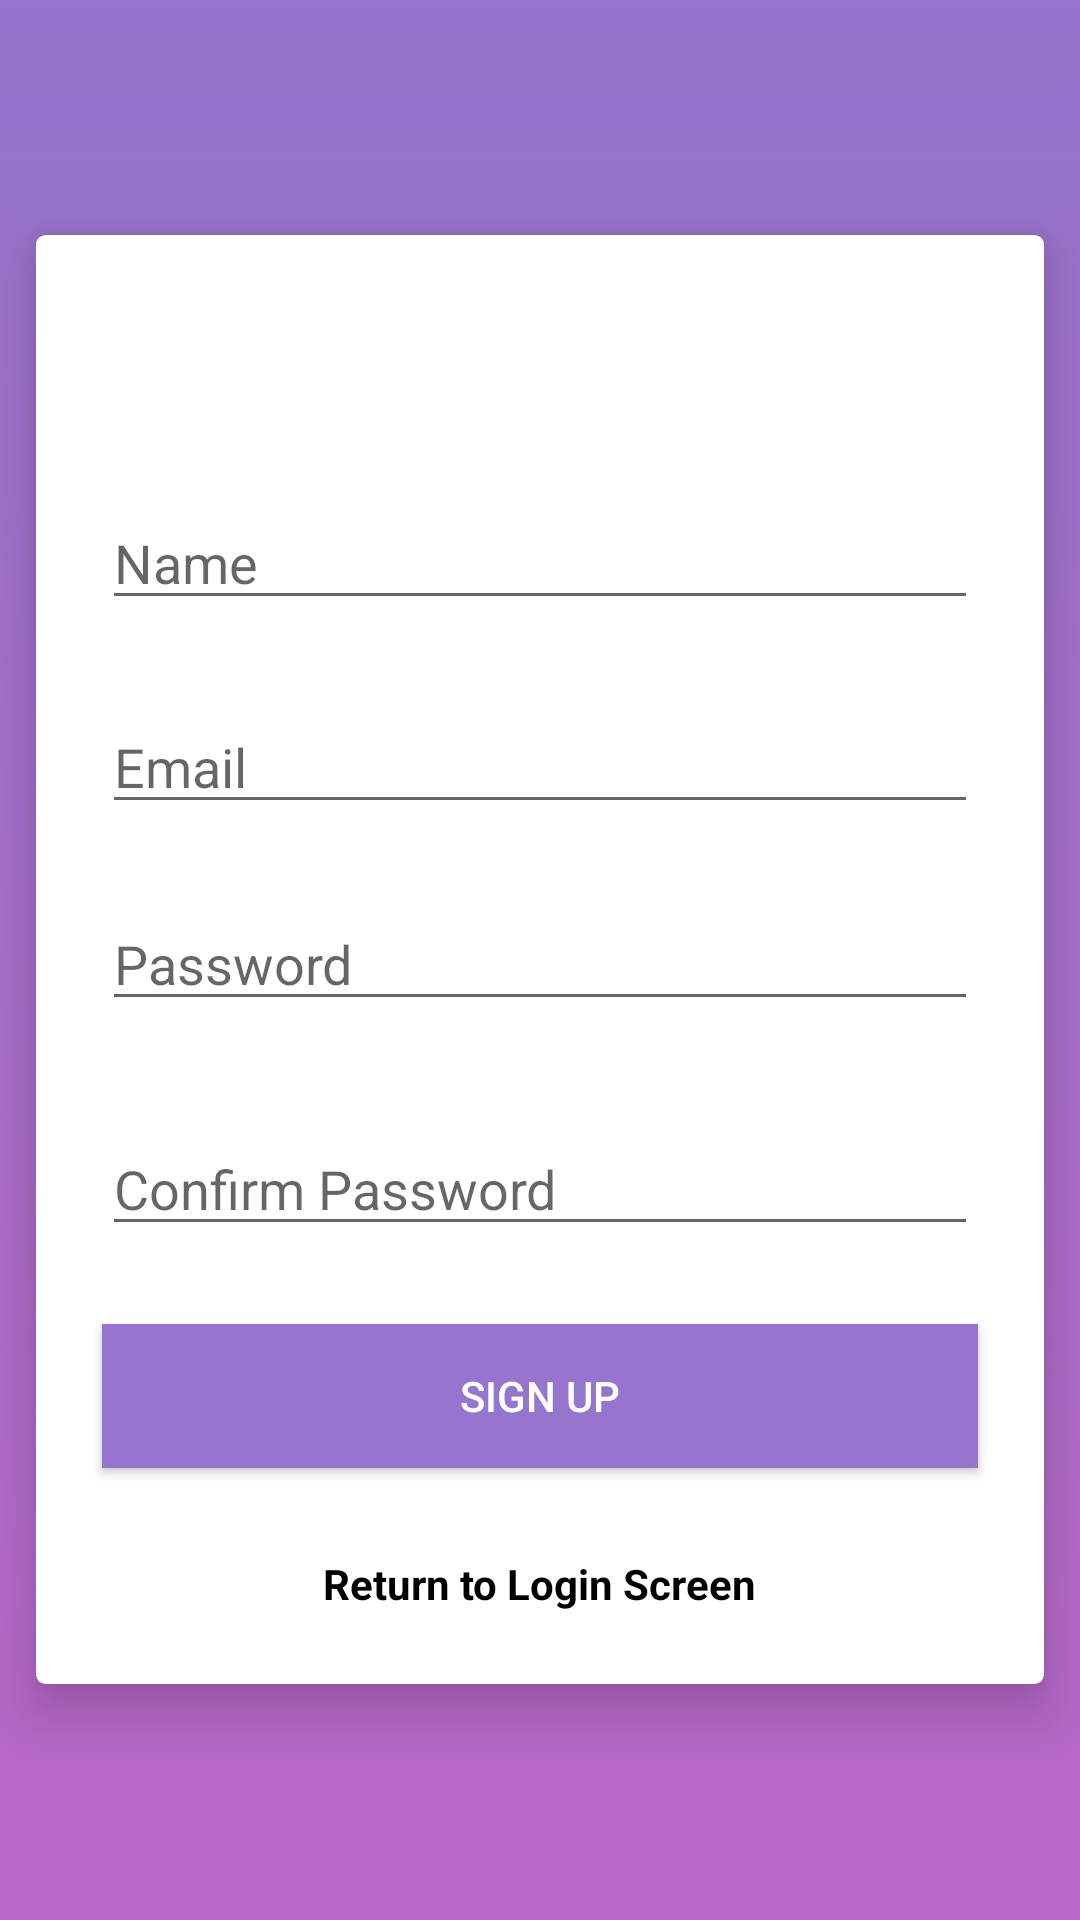

Produce the Android XML layout that renders to this screen, including the resource entries it uses.
<!-- AndroidManifest.xml: application theme Theme.FoodOrderingApp -->
<!-- res/layout/activity_signup.xml -->
<?xml version="1.0" encoding="utf-8"?>
<RelativeLayout xmlns:android="http://schemas.android.com/apk/res/android"
    xmlns:app="http://schemas.android.com/apk/res-auto"
    xmlns:tools="http://schemas.android.com/tools"
    android:layout_width="match_parent"
    android:layout_height="match_parent"
    android:background="@drawable/main_color_selector"
    tools:context=".signup">


    <androidx.cardview.widget.CardView
        android:layout_width="336dp"
        android:layout_height="483dp"
        android:layout_centerInParent="true"
        app:cardCornerRadius="3dp"
        app:cardElevation="10dp"
        app:layout_constraintBottom_toBottomOf="parent"
        app:layout_constraintEnd_toEndOf="parent"
        app:layout_constraintStart_toStartOf="parent"
        app:layout_constraintTop_toTopOf="parent"
        app:layout_constraintVertical_bias="0.457">

        <RelativeLayout
            android:layout_width="match_parent"
            android:layout_height="match_parent">

            <EditText
                android:id="@+id/signUpNameEditText"
                android:layout_width="292dp"
                android:layout_height="wrap_content"
                android:layout_alignParentTop="true"
                android:layout_centerHorizontal="true"
                android:layout_marginTop="87dp"
                android:ems="10"
                android:hint="@string/nameEdit"
                android:inputType="textPersonName" />

            <Button
                android:id="@+id/signUpButton"
                android:layout_width="292dp"
                android:layout_height="wrap_content"
                android:layout_alignParentBottom="true"
                android:layout_centerHorizontal="true"
                android:layout_marginBottom="72dp"
                android:background="#9575CD"
                android:elevation="5dp"
                android:text="@string/SignUPText"
                android:textColor="@android:color/white"
                app:layout_constraintEnd_toEndOf="parent"
                app:layout_constraintStart_toStartOf="parent" />



            <EditText
                android:id="@+id/signUpEmailEditText"
                android:layout_width="292dp"
                android:layout_height="wrap_content"
                android:layout_alignParentTop="true"
                android:layout_centerHorizontal="true"
                android:layout_marginTop="155dp"
                android:ems="10"
                android:hint="@string/emailEdit"
                android:inputType="textEmailAddress" />

            <EditText
                android:id="@+id/signUpPasswordEditText"
                android:layout_width="292dp"
                android:layout_height="wrap_content"
                android:layout_centerInParent="true"
                android:ems="10"
                android:hint="@string/passwordEdit"
                android:inputType="textPassword" />

            <EditText
                android:id="@+id/signUpConfirmPasswordEditText"
                android:layout_width="292dp"
                android:layout_height="wrap_content"
                android:layout_alignParentBottom="true"
                android:layout_centerHorizontal="true"
                android:layout_marginBottom="146dp"
                android:ems="10"
                android:hint="@string/confirmPasswordEdit"
                android:inputType="textPassword" />

            <TextView
                android:id="@+id/loginReturnTextView"
                android:layout_width="wrap_content"
                android:layout_height="wrap_content"
                android:layout_alignParentBottom="true"
                android:layout_centerHorizontal="true"
                android:layout_marginBottom="24dp"
                android:textColor="@android:color/black"
                android:textStyle="bold"
                android:text="@string/returnToLoginTextView" />
        </RelativeLayout>

    </androidx.cardview.widget.CardView>







</RelativeLayout>
<!-- resources referenced by this layout -->
<resources>
  <!-- drawable main_color_selector (drawable) -->
  <?xml version="1.0" encoding="utf-8"?>
  <selector xmlns:android="http://schemas.android.com/apk/res/android">
      <item>
          <shape>
              <gradient
                  android:angle="90"
                  android:startColor="#BA68C8"
                  android:endColor="#9575CD"
                  android:type="linear" />
          </shape>
      </item>
  </selector>
  <string name="SignUPText">Sign Up</string>
  <string name="confirmPasswordEdit">Confirm Password</string>
  <string name="emailEdit">Email</string>
  <string name="nameEdit">Name</string>
  <string name="passwordEdit">Password</string>
  <string name="returnToLoginTextView">Return to Login Screen</string>
  <style name="Theme.FoodOrderingApp" parent="Theme.AppCompat.DayNight.NoActionBar">
          
          <item name="colorPrimary">#9575CD</item>
          <item name="colorPrimaryDark">#BA68C8</item>
          <item name="colorAccent">@color/black</item>
      </style>
  <!-- not gathered from this repository: default colours our renderer supplied (Android Studio template values) -->
  <color name="black">#FF000000</color>
</resources>
